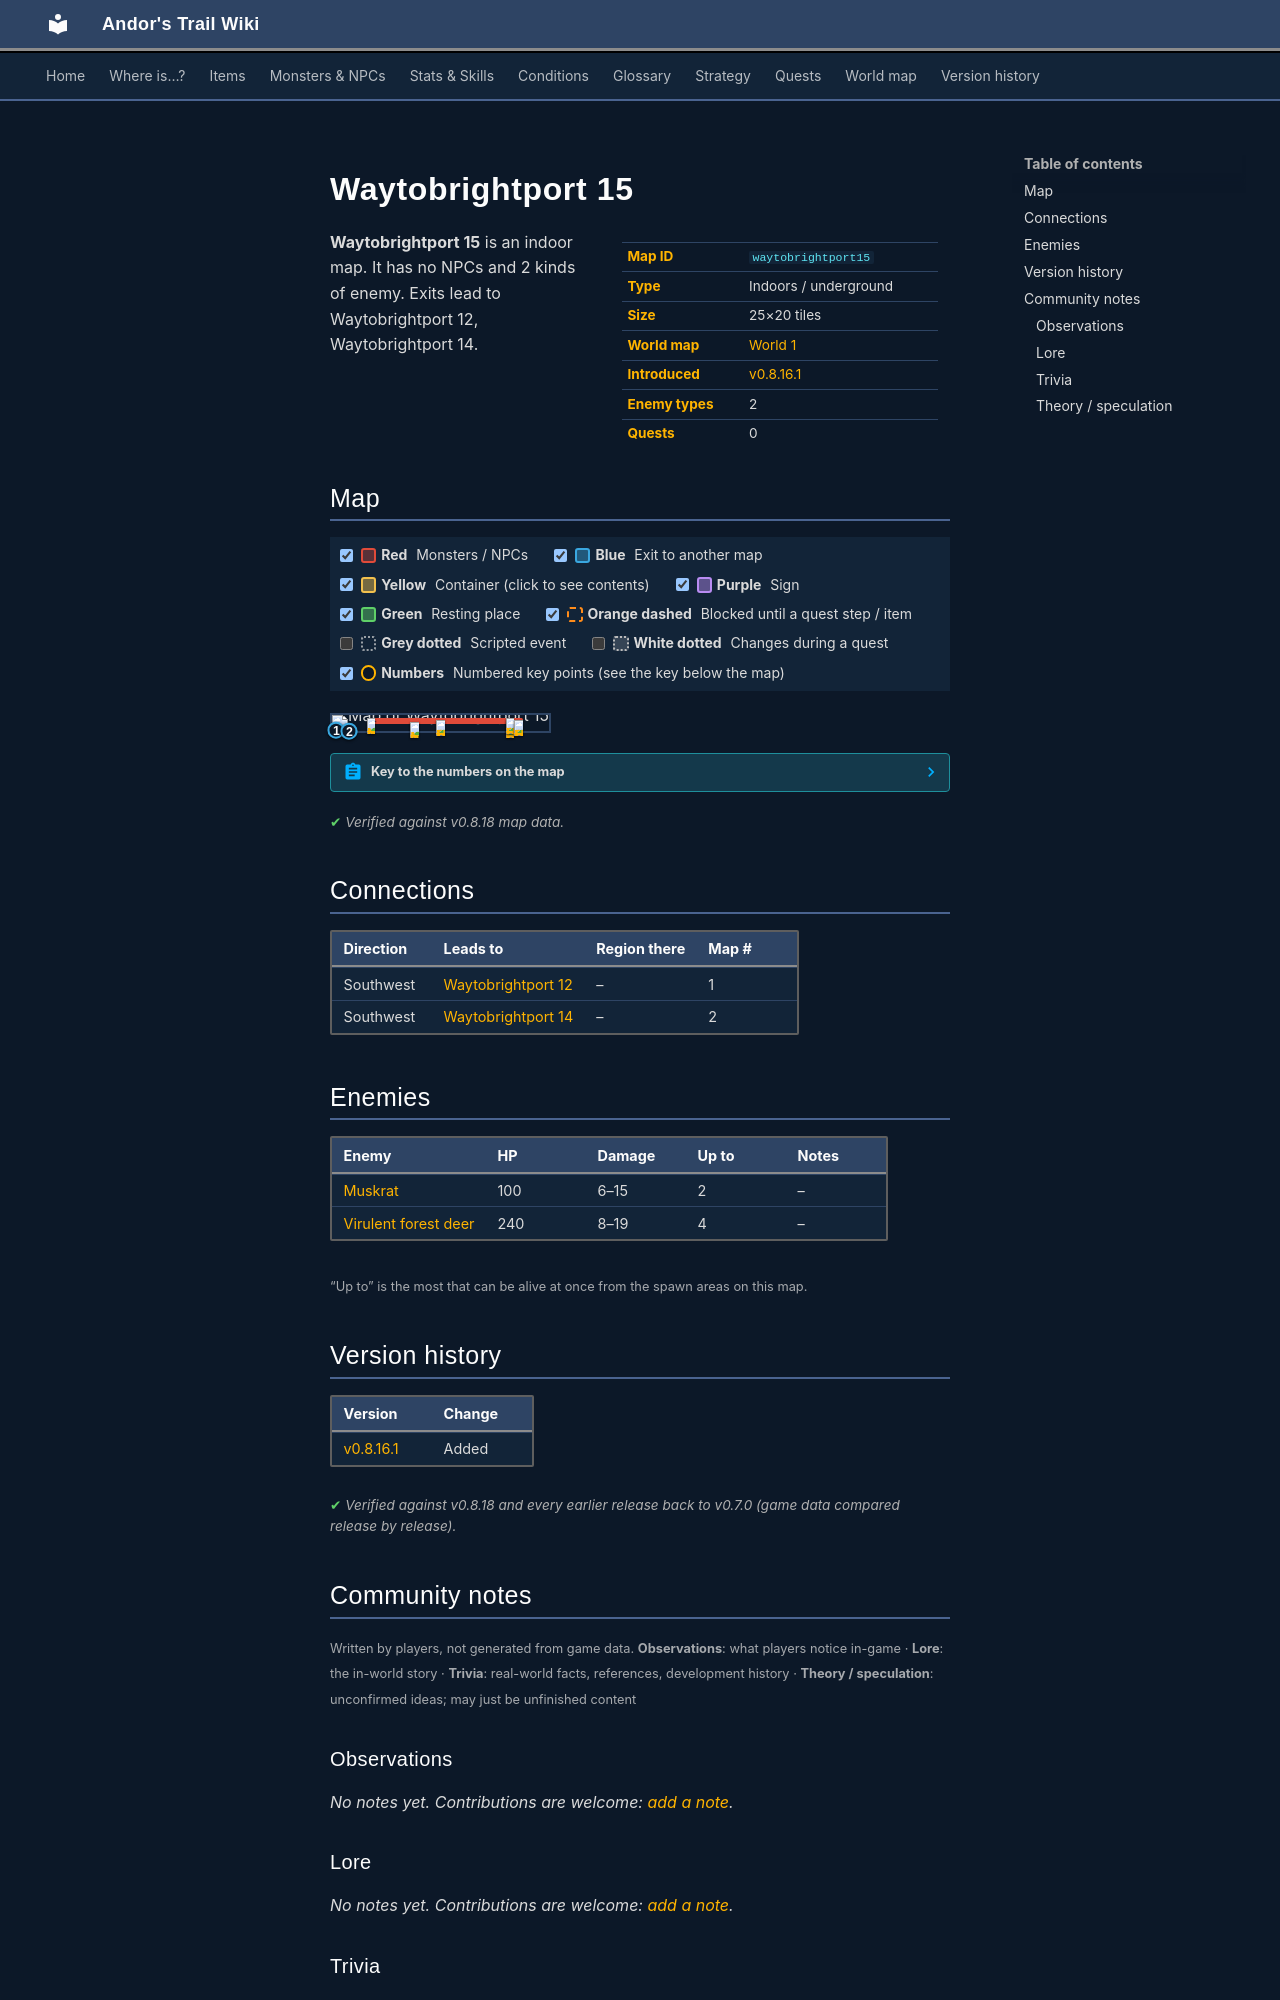

repository: asdfghjkl628/Andor-s-Trail-Wikiiii · page: maps/waytobrightport15/index.html · generator: mkdocs

---
description: "Waytobrightport 15 is an indoor location in Andor's Trail. Enemies: Muskrat, Virulent forest deer. Exits to Waytobrightport 12, Waytobrightport 14."
---

# Waytobrightport 15

<div class="infobox" markdown>

| | |
|---|---|
| **Map ID** | `waytobrightport15` |
| **Type** | Indoors / underground |
| **Size** | 25×20 tiles |
| **World map** | [World 1](index.md) |
| **Introduced** | [v0.8.16.1](../versions/0.8.16.1.md) |
| **Enemy types** | 2 |
| **Quests** | 0 |

</div>

**Waytobrightport 15** is an indoor map. It has no NPCs and 2 kinds of enemy. Exits lead to Waytobrightport 12, Waytobrightport 14.

## Map

<div class="map-legend" markdown="0"><label class="lg"><input type="checkbox" data-t="spawn" checked><span class="sw sw-spawn"></span><b>Red</b>&nbsp;Monsters / NPCs</label><label class="lg"><input type="checkbox" data-t="mapchange" checked><span class="sw sw-mapchange"></span><b>Blue</b>&nbsp;Exit to another map</label><label class="lg"><input type="checkbox" data-t="container" checked><span class="sw sw-container"></span><b>Yellow</b>&nbsp;Container (click to see contents)</label><label class="lg"><input type="checkbox" data-t="sign" checked><span class="sw sw-sign"></span><b>Purple</b>&nbsp;Sign</label><label class="lg"><input type="checkbox" data-t="rest" checked><span class="sw sw-rest"></span><b>Green</b>&nbsp;Resting place</label><label class="lg"><input type="checkbox" data-t="key" checked><span class="sw sw-key"></span><b>Orange dashed</b>&nbsp;Blocked until a quest step / item</label><label class="lg"><input type="checkbox" data-t="script"><span class="sw sw-script"></span><b>Grey dotted</b>&nbsp;Scripted event</label><label class="lg"><input type="checkbox" data-t="replace"><span class="sw sw-replace"></span><b>White dotted</b>&nbsp;Changes during a quest</label><label class="lg"><input type="checkbox" data-t="pin" checked><span class="sw sw-pin"></span><b>Numbers</b>&nbsp;Numbered key points (see the key below the map)</label></div>

<div class="map-wrap hide-script hide-replace" markdown="0"><img src="../../assets/maps/waytobrightport15.webp" alt="Map of Waytobrightport 15" width="800" height="640" loading="lazy"><a id="place-south" class="mo mo-mapchange" href="../waytobrightport14/#place-north" title="Exit to Waytobrightport 14" style="left:4.000%;top:95.000%;width:8.000%;height:5.000%"></a><a id="place-west" class="mo mo-mapchange" href="../waytobrightport12/#place-east" title="Exit to Waytobrightport 12" style="left:0.000%;top:90.000%;width:4.000%;height:5.000%"></a><span class="mo mo-spawn" title="Spawns: Muskrat" style="left:16.000%;top:15.000%;width:72.000%;height:40.000%"></span><span class="mo mo-spawn" title="Spawns: Virulent forest deer" style="left:20.000%;top:15.000%;width:68.000%;height:30.000%"></span><a class="mob" href="../../monsters/brightport_squirrel/" title="Muskrat" style="left:36.000%;top:40.000%;width:4.000%;height:5.000%"><img src="../../assets/icons/monsters/monsters_tometik5_26.png" alt="Muskrat"></a><a class="mob" href="../../monsters/brightport_squirrel/" title="Muskrat" style="left:16.000%;top:20.000%;width:4.000%;height:5.000%"><img src="../../assets/icons/monsters/monsters_tometik5_26.png" alt="Muskrat"></a><a class="mob" href="../../monsters/brightport_deer/" title="Virulent forest deer" style="left:48.000%;top:30.000%;width:4.000%;height:5.000%"><img src="../../assets/icons/monsters/monsters_johny_12.png" alt="Virulent forest deer"></a><a class="mob" href="../../monsters/brightport_deer/" title="Virulent forest deer" style="left:80.000%;top:40.000%;width:4.000%;height:5.000%"><img src="../../assets/icons/monsters/monsters_johny_12.png" alt="Virulent forest deer"></a><a class="mob" href="../../monsters/brightport_deer/" title="Virulent forest deer" style="left:80.000%;top:15.000%;width:4.000%;height:5.000%"><img src="../../assets/icons/monsters/monsters_johny_12.png" alt="Virulent forest deer"></a><a class="mob" href="../../monsters/brightport_deer/" title="Virulent forest deer" style="left:84.000%;top:30.000%;width:4.000%;height:5.000%"><img src="../../assets/icons/monsters/monsters_johny_12.png" alt="Virulent forest deer"></a><a class="pin pin-exit" href="#key-1" style="left:2.000%;top:92.500%" title="Exit (southwest): to [Waytobrightport 12](waytobrightport12.md)">1</a><a class="pin pin-exit" href="#key-2" style="left:8.000%;top:97.500%" title="Exit (southwest): to [Waytobrightport 14](waytobrightport14.md)">2</a></div>

??? abstract "Key to the numbers on the map"

    | # | What | Details |
    |---|---|---|
    | <span id="key-1"></span>1 | Exit (southwest) | to [Waytobrightport 12](waytobrightport12.md) |
    | <span id="key-2"></span>2 | Exit (southwest) | to [Waytobrightport 14](waytobrightport14.md) |


<p class="verified">Verified against v0.8.18 map data.</p>

## Connections

| Direction | Leads to | Region there | Map # |
|---|---|---|---|
| Southwest | [Waytobrightport 12](waytobrightport12.md) | – | 1 |
| Southwest | [Waytobrightport 14](waytobrightport14.md) | – | 2 |

## Enemies

| Enemy | HP | Damage | Up to | Notes |
|---|---|---|---|---|
| [Muskrat](../monsters/brightport_squirrel.md) | 100 | 6–15 | 2 | – |
| [Virulent forest deer](../monsters/brightport_deer.md) | 240 | 8–19 | 4 | – |

<small>“Up to” is the most that can be alive at once from the spawn areas on this map.</small>


## Version history

| Version | Change |
|---|---|
| [v0.8.16.1](../versions/0.8.16.1.md) | Added |

<p class="verified">Verified against v0.8.18 and every earlier release back to v0.7.0 (game data compared release by release).</p>


## Community notes

<small>Written by players, not generated from game data. **Observations**: what players notice in-game · **Lore**: the in-world story · **Trivia**: real-world facts, references, development history · **Theory / speculation**: unconfirmed ideas; may just be unfinished content</small>

### Observations

*No notes yet. Contributions are welcome: [add a note](https://github.com/asdfghjkl628/Andor-s-Trail-Wikiiii/new/main/notes/maps?filename=waytobrightport15.md&value=%23%23%20Observations%0A%0A%3C%21--%20what%20players%20notice%20in-game%20--%3E%0A%0A%23%23%20Lore%0A%0A%3C%21--%20the%20in-world%20story%20--%3E%0A%0A%23%23%20Trivia%0A%0A%3C%21--%20real-world%20facts%2C%20references%2C%20development%20history%20--%3E%0A%0A%23%23%20Theory%20/%20speculation%0A%0A%3C%21--%20unconfirmed%20ideas%3B%20may%20just%20be%20unfinished%20content%20--%3E%0A).*

### Lore

*No notes yet. Contributions are welcome: [add a note](https://github.com/asdfghjkl628/Andor-s-Trail-Wikiiii/new/main/notes/maps?filename=waytobrightport15.md&value=%23%23%20Observations%0A%0A%3C%21--%20what%20players%20notice%20in-game%20--%3E%0A%0A%23%23%20Lore%0A%0A%3C%21--%20the%20in-world%20story%20--%3E%0A%0A%23%23%20Trivia%0A%0A%3C%21--%20real-world%20facts%2C%20references%2C%20development%20history%20--%3E%0A%0A%23%23%20Theory%20/%20speculation%0A%0A%3C%21--%20unconfirmed%20ideas%3B%20may%20just%20be%20unfinished%20content%20--%3E%0A).*

### Trivia

*No notes yet. Contributions are welcome: [add a note](https://github.com/asdfghjkl628/Andor-s-Trail-Wikiiii/new/main/notes/maps?filename=waytobrightport15.md&value=%23%23%20Observations%0A%0A%3C%21--%20what%20players%20notice%20in-game%20--%3E%0A%0A%23%23%20Lore%0A%0A%3C%21--%20the%20in-world%20story%20--%3E%0A%0A%23%23%20Trivia%0A%0A%3C%21--%20real-world%20facts%2C%20references%2C%20development%20history%20--%3E%0A%0A%23%23%20Theory%20/%20speculation%0A%0A%3C%21--%20unconfirmed%20ideas%3B%20may%20just%20be%20unfinished%20content%20--%3E%0A).*
